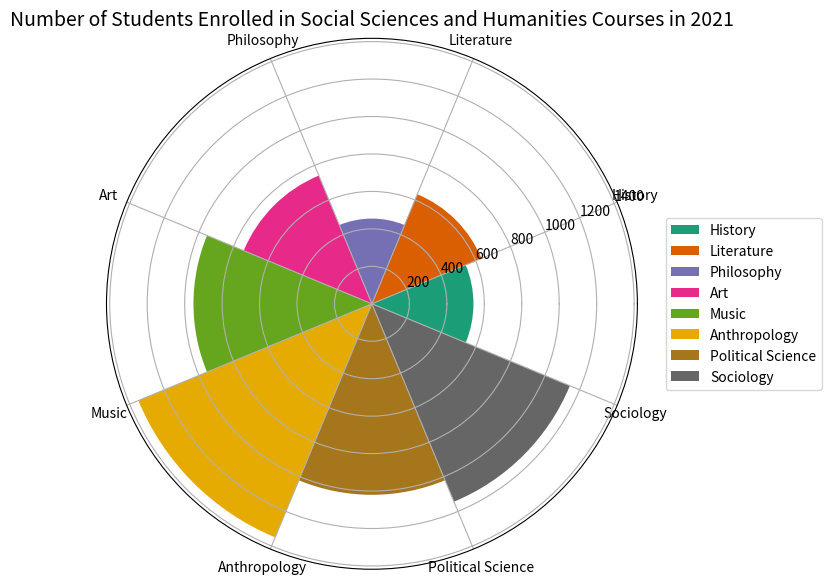

Write the Python code that produced this figure. (Note: this script raises an exception after producing the figure.)

import matplotlib.pyplot as plt
import numpy as np

# Transform the given data into three variables: data_labels, data, line_labels.
data_labels = ['History', 'Literature', 'Philosophy', 'Art', 'Music', 'Anthropology', 'Political Science', 'Sociology']
data = [542, 633, 455, 741, 953, 1350, 1020, 1144]
line_labels = ['Subjects', 'Number of Enrolled Students']

# Plot the data with the type of rose chart.
fig = plt.figure(figsize=(10, 6))
ax = fig.add_subplot(1, 1, 1, polar=True)
num_categories = len(data_labels)
sector_angle = (2 * np.pi) / num_categories

for n in range(num_categories):
    ax.bar(sector_angle * n, data[n], width=sector_angle, label=data_labels[n], color=plt.cm.Dark2(n))

# Set the title and labels.
ax.set_title("Number of Students Enrolled in Social Sciences and Humanities Courses in 2021", fontsize=14)
ax.set_xticks(np.arange(0, 2 * np.pi, sector_angle))
ax.set_xticklabels(data_labels, rotation=0)

# Add the legend outside the chart and adjust the legend.
ax.legend(bbox_to_anchor=(1.04, 0.5), loc="center left")

# Ensure that the number of ticks set with ax.set_xticks() matches exactly the number of categories or labels you have in data_labels.
ax.set_xticks(np.arange(0, 2 * np.pi, sector_angle))
ax.set_xticklabels(data_labels, rotation=0)

# Ensure that each category label is correctly positioned at the center of its corresponding sector.
ax.set_xticks(np.arange(0, 2 * np.pi, sector_angle) + sector_angle/2)
ax.set_xticklabels(data_labels, rotation=0)

# Save the figure
plt.tight_layout()
plt.savefig('/cpfs01/user/yanxiangchao/code0/gpt_chart/structchart_simulation/simulated_data_corner_cases/rose/png/20231228-032010_15.png')

# Clear the current image state at the end of the code.
plt.clf()
